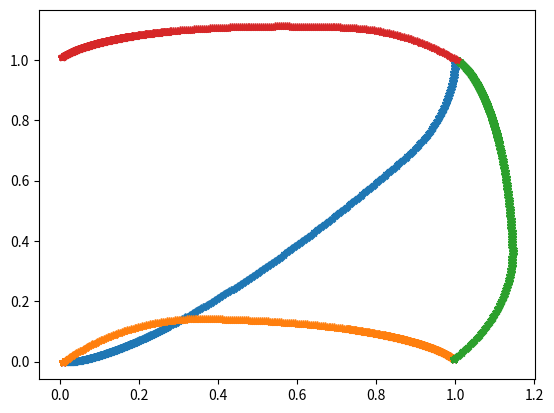

Source code (Python):
import numpy as np
import matplotlib.pyplot as plt
from copy import deepcopy


class Velocity:
    def __init__(self, x, z):
        self.x = x
        self.z = z


class Point:
    def __init__(self, x, y, theta):
        self.x = x
        self.y = y
        self.theta = theta


def linear_velocity_calculation(distance):
    v = 0.0
    if distance > 0.3:  # full speed ahead
        v = 0.05
    elif distance > 0.1:  # not yet at zero
        # divide the distance by 10 and round to lowest speed
        v = np.floor(distance * 10) / 100
    elif distance > 0.01:
        # slowest speed until 1cm accuracy achieved
        v = 0.01
    else:
        v = 0.0
    return v


def angular_velocity_calculation(theta):
    """Calculate the angular velocity required to reduce theta to zero."""
    a = 0.0
    if abs(theta) < np.pi / 16:
        # Heading roughly straight
        a = 0.0
    elif abs(theta) < np.pi / 4:
        a = -0.1
    elif abs(theta) < np.pi / 2:
        a = -0.2
    else:
        # Turn fastest back to zero
        # This used to have a theta>pi limit, however numerical errors can make pi slightly more than pi
        # In any such case we still wish to reduce theta.
        a = -0.3
    if theta >= 0:
        # Theta was positive, so want negative angular velocity to subtract
        return a
    else:
        # Theta was negative, so need positive angular velocity to return to 0
        return -a


def straight_to_point(current_position, target_position):
    velocity_target = Velocity(0.0, 0.0)
    x_err = target_position.x - current_position.x
    y_err = target_position.y - current_position.y

    distance = np.sqrt((x_err) ** 2 + (y_err) ** 2)
    target_bearing = np.arctan2(y_err, x_err)
    # print(np.rad2deg(target_bearing))
    theta_error = current_position.theta - target_bearing
    # print(np.rad2deg(theta_error))
    if abs(theta_error) > np.pi:
        # Can turn in the other direction to get there faster
        if theta_error >= 0:
            # if theta was positive, make it negative now
            theta_error = -(2 * np.pi - abs(theta_error))
        else:
            theta_error = 2 * np.pi - abs(theta_error)

    # print(np.rad2deg(theta_error))
    # print("Theta error on bearing", np.rad2deg(theta_error))
    if abs(theta_error) < np.pi / 4:
        # keep heading forwards, adjusting angular velocity to keep straight.
        velocity_target.x = linear_velocity_calculation(distance)
        velocity_target.z = angular_velocity_calculation(theta_error)

    elif np.pi / 4 <= abs(theta_error) < 3 * np.pi / 4:
        # Stop and adjust if more than 90 degrees off track
        velocity_target.x = 0.0
        velocity_target.z = angular_velocity_calculation(theta_error)
    else:
        # Move backwards only if a short distance, otherwise turn around.
        if distance > 0.1:
            velocity_target.x = 0.0
            velocity_target.z = angular_velocity_calculation(theta_error)
        else:
            velocity_target.x = -linear_velocity_calculation(distance)
            velocity_target.z = 0.0

    return velocity_target


def turn_to_right_direction_at_point(current_position, target_position):
    velocity_target = Velocity(0.0, 0.0)
    theta_error = current_position.theta - target_position.theta
    velocity_target.z = angular_velocity_calculation(theta_error)
    return velocity_target


def simulate_one_timestep(position, velocity, timestep):
    v_x = velocity.x * np.cos(position.theta)
    v_y = velocity.x * np.sin(position.theta)
    position.x = position.x + timestep * v_x
    position.y = position.y + timestep * v_y
    position.theta = position.theta + timestep * velocity.z
    # Correct for theta going out of bounds
    if position.theta > np.pi:
        alpha = position.theta - np.pi
        position.theta = -np.pi + alpha
    if position.theta < -np.pi:
        beta = abs(position.theta) - np.pi
        position.theta = np.pi - beta

    return position


# start_pos = Point(-3.0, -3.0, 0.0)
start_pos = Point(1.0, 1.0, 0.0)

path_to_be_followed = [  # x, y, theta
    Point(0.0, 0.0, 0.0),
    Point(1.0, 0.0, 90.0),
    Point(1.0, 1.0, 180.0),
    Point(0.0, 1.0, -90.0),
]


debug = True
while_loop_limit = 2000
dt = 0.1


def print_data(pos, d, v):
    if debug:
        print(
            "Currently at x: {:5.2f} y: {:5.2f}, moving in direction {:7.2f} towards x:{:5.2f} y:{:5.2f}, velocity x: {:5.2f}, z:{:5.2f}".format(
                pos.x, pos.y, np.rad2deg(pos.theta), d.x, d.y, v.x, v.z
            )
        )


pos = deepcopy(start_pos)
for d in path_to_be_followed:
    i = 0
    travelled_points = [pos]
    moving = True
    while moving and i < while_loop_limit:
        v = straight_to_point(pos, d)
        pos = deepcopy(simulate_one_timestep(pos, v, dt))
        travelled_points.append(pos)
        moving = not (abs(v.x) < 1e-3 and abs(v.z) < 1e-3)
        print_data(pos, d, v)
        i += 1
    if i == while_loop_limit:
        print("Maxed Out")
    i = 0
    # moving = True
    # # print("Arrived, Turning to Right Direction")
    # while moving and i < while_loop_limit:
    #     v = turn_to_right_direction_at_point(pos, d)
    #     pos = deepcopy(simulate_one_timestep(pos, v, dt))
    #     moving = not (abs(v.x) < 1e-3 and abs(v.z) < 1e-3)
    #     print_data(pos, d, v)
    #     i += 1
    if i == while_loop_limit:
        print("Maxed Out")
    # plt.figure()
    plt.plot([p.x for p in travelled_points], [p.y for p in travelled_points], "*")
plt.show()
